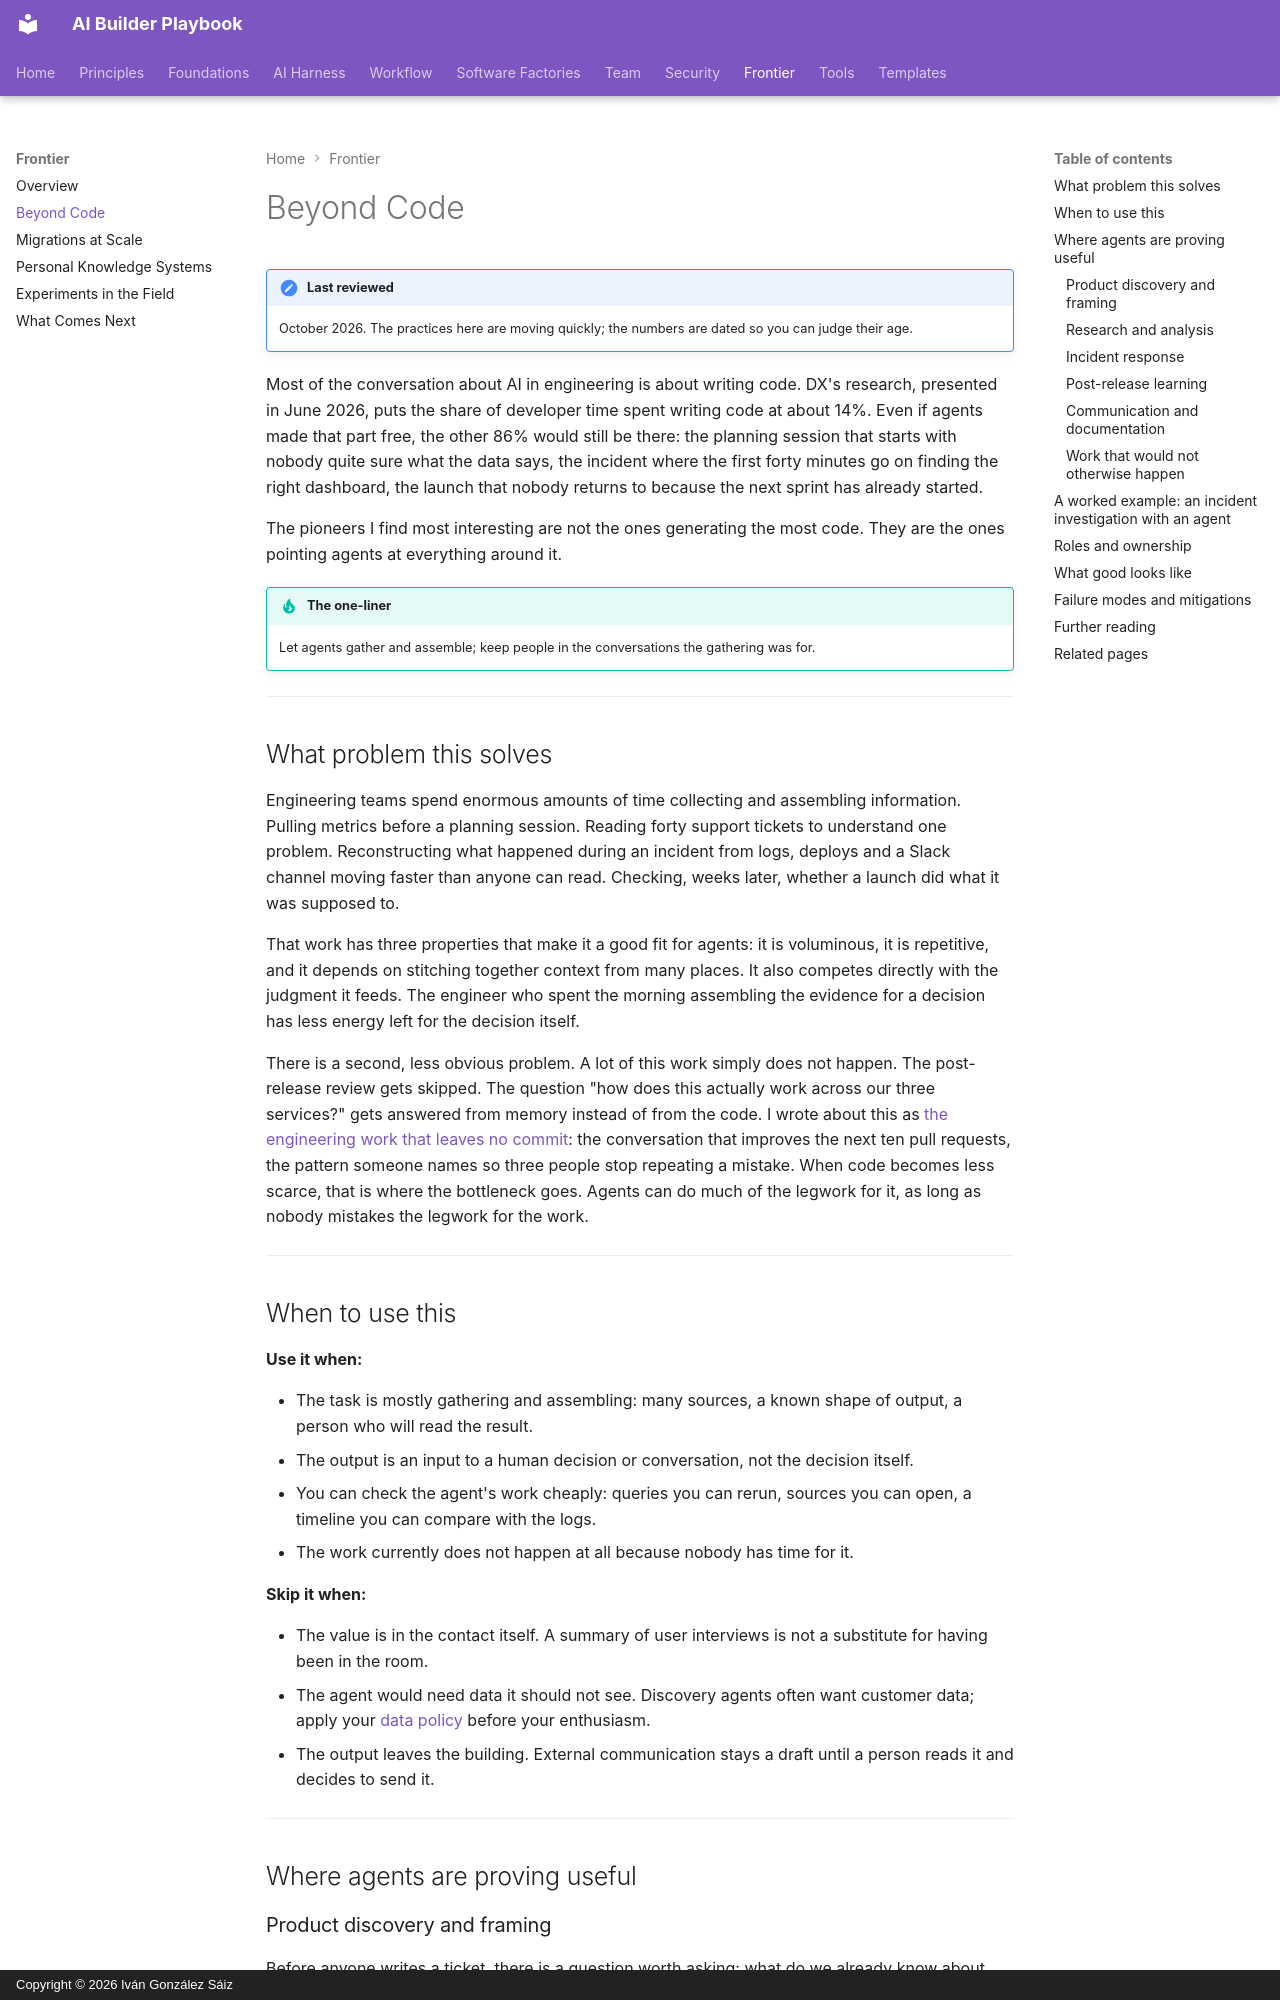

repository: dreamingechoes/ai-builder-playbook · page: frontier/beyond-code/index.html · generator: mkdocs · copyright: Copyright © 2026 Iván González Sáiz

---
title: Beyond Code
description: Agents in product discovery, research, metrics analysis, incident response, and post-release learning — the work around the code, where much of the leverage now is.
---

# Beyond Code

!!! note "Last reviewed"
    October 2026. The practices here are moving quickly; the numbers are dated so you can judge their age.

Most of the conversation about AI in engineering is about writing code. DX's research, presented in June 2026, puts the share of developer time spent writing code at about 14%. Even if agents made that part free, the other 86% would still be there: the planning session that starts with nobody quite sure what the data says, the incident where the first forty minutes go on finding the right dashboard, the launch that nobody returns to because the next sprint has already started.

The pioneers I find most interesting are not the ones generating the most code. They are the ones pointing agents at everything around it.

!!! tip "The one-liner"
    Let agents gather and assemble; keep people in the conversations the gathering was for.

---

## What problem this solves

Engineering teams spend enormous amounts of time collecting and assembling information. Pulling metrics before a planning session. Reading forty support tickets to understand one problem. Reconstructing what happened during an incident from logs, deploys and a Slack channel moving faster than anyone can read. Checking, weeks later, whether a launch did what it was supposed to.

That work has three properties that make it a good fit for agents: it is voluminous, it is repetitive, and it depends on stitching together context from many places. It also competes directly with the judgment it feeds. The engineer who spent the morning assembling the evidence for a decision has less energy left for the decision itself.

There is a second, less obvious problem. A lot of this work simply does not happen. The post-release review gets skipped. The question "how does this actually work across our three services?" gets answered from memory instead of from the code. I wrote about this as [the engineering work that leaves no commit](https://dreamingecho.es/blog/engineering-value-beyond-code): the conversation that improves the next ten pull requests, the pattern someone names so three people stop repeating a mistake. When code becomes less scarce, that is where the bottleneck goes. Agents can do much of the legwork for it, as long as nobody mistakes the legwork for the work.

---

## When to use this

**Use it when:**

- The task is mostly gathering and assembling: many sources, a known shape of output, a person who will read the result.
- The output is an input to a human decision or conversation, not the decision itself.
- You can check the agent's work cheaply: queries you can rerun, sources you can open, a timeline you can compare with the logs.
- The work currently does not happen at all because nobody has time for it.

**Skip it when:**

- The value is in the contact itself. A summary of user interviews is not a substitute for having been in the room.
- The agent would need data it should not see. Discovery agents often want customer data; apply your [data policy](../security/data-and-policy.md) before your enthusiasm.
- The output leaves the building. External communication stays a draft until a person reads it and decides to send it.

---

## Where agents are proving useful

### Product discovery and framing

Before anyone writes a ticket, there is a question worth asking: what do we already know about this problem? An agent can gather usage data, support tickets, sales notes and previous decisions about a problem area, then draft a problem statement with its unknowns made explicit. It can prepare an interview guide, and afterwards it can synthesise notes across interviews into themes, with quotes linked back to the source.

What it cannot do is have the conversations. The agent prepares; the engineer and the product partner talk to people. The best use of this is not a faster discovery phase but a better first conversation: everyone arrives having read the same evidence, so the meeting starts at the disagreement instead of at the recap. See [Intent Before Code](../workflow/intent-before-code.md).
